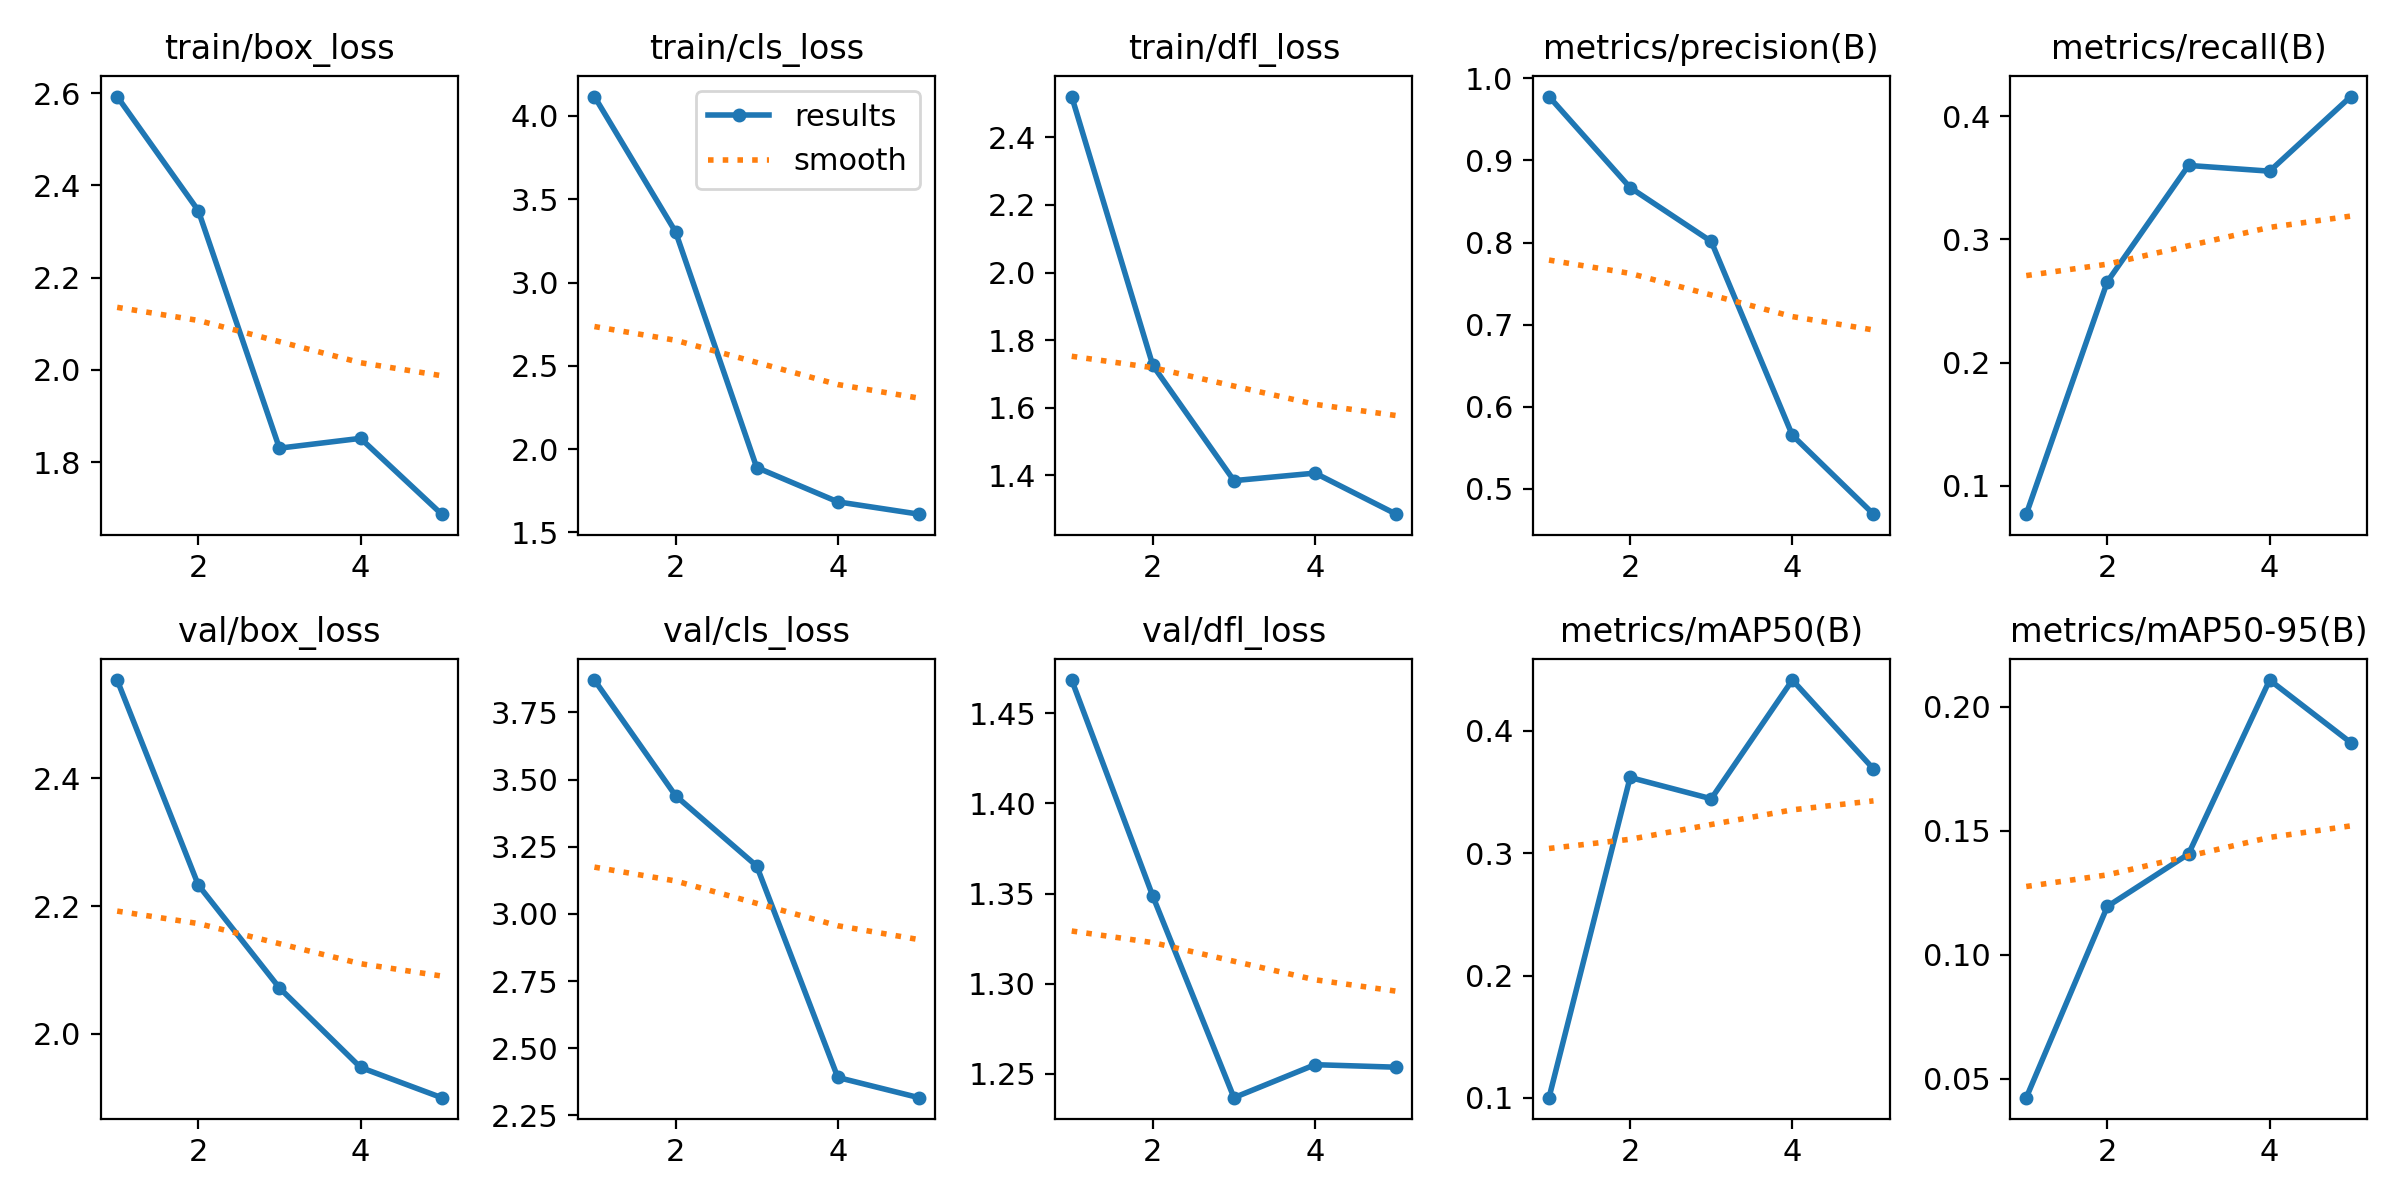

The file beside this chart, header and first rows:
epoch, train/box_loss, train/cls_loss, train/dfl_loss, metrics/precision(B), metrics/recall(B), metrics/mAP50(B), metrics/mAP50-95(B), val/box_loss, val/cls_loss, val/dfl_loss, lr/pg0, lr/pg1, lr/pg2
1, 2.593, 4.117, 2.521, 0.9778, 0.07692, 0.1001, 0.04231, 2.553, 3.87, 1.468, 1.429e-05, 1.429e-05, 1.429e-05
2, 2.345, 3.304, 1.725, 0.8669, 0.2658, 0.362, 0.1195, 2.233, 3.44, 1.349, 3.4382e-05, 3.4382e-05, 3.4382e-05
3, 1.83, 1.889, 1.385, 0.8013, 0.3601, 0.3446, 0.1406, 2.072, 3.178, 1.237, 4.3156e-05, 4.3156e-05, 4.3156e-05
4, 1.852, 1.683, 1.407, 0.5653, 0.3555, 0.4416, 0.2107, 1.948, 2.391, 1.255, 4.0612e-05, 4.0612e-05, 4.0612e-05
5, 1.687, 1.609, 1.285, 0.4692, 0.4161, 0.3689, 0.1855, 1.9, 2.316, 1.254, 2.6751e-05, 2.6751e-05, 2.6751e-05
